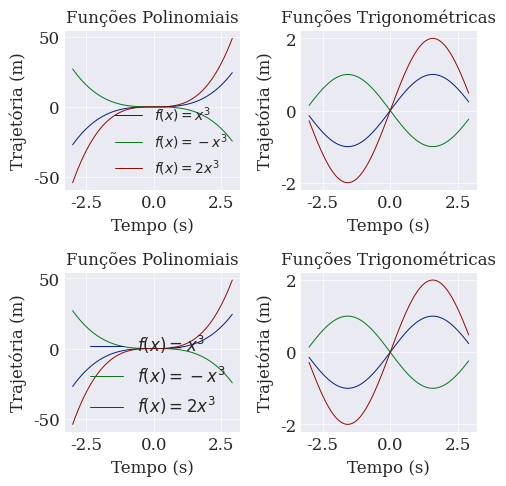

Write Python code to recreate this figure. (Note: this script raises an exception after producing the figure.)
import matplotlib.pyplot as plt
import numpy as np

x = np.arange(-3,3,0.1)

def f(x):
    return x**3

def g(x):
    return np.sin(x)

# Use 'seaborn-v0_8-darkgrid' for results/real data 
# Use 'seaborn-v0_8-white' for literature review/theory explanations

plt.style.use(['seaborn-v0_8-darkgrid', 'seaborn-v0_8-dark-palette'])
# plt.style.use(['dracula'])
plt.rcParams.update({
    'axes.grid': True,
    # 'axes.linewidth': 0.5, # Use with seaborn-v0_8-white and dracula
    # 'grid.alpha': 0.1, # Use with dracula
    'lines.linewidth': 0.7,
    'grid.linewidth': 0.5,
    'font.family': 'serif',
    'font.size': 12,
    'pgf.texsystem': 'xelatex',
    # 'pgf.preamble':  r'\usepackage{stix2}\usepackage[scale=0.88]{inter}',
    # 'pgf.preamble': r'\usepackage{unicode-math,fontspec}\setmathfont{STIX Two Math}\setsansfont{Inter}[Scale=0.88]',
    'pgf.preamble': r'\usepackage[default]{fontsetup}',
    # 'pgf.preamble': r'\usepackage{unicode-math,fontspec}\setmathfont{STIX Two Math}\setmainfont{STIX Two Text}\setsansfont{TeX Gyre Heros}[LetterSpace=-0.2]',
    'pgf.rcfonts' : False
})

fig, ((ax1,ax2), (ax3,ax4)) =  plt.subplots(2,2, figsize=(5,5)) # figsize=(5,x)

ax1.plot(x,f(x), label='$f(x) = x^3$')
ax1.plot(x,-f(x), label='$f(x) = -x^3$')
ax1.plot(x,2*f(x), label='$f(x) = 2x^3$')
ax1.set_title('Funções Polinomiais', fontsize=12)
# Measure unit is upright
ax1.set_xlabel('Tempo (s)')
ax1.set_ylabel('Trajetória (m)')
ax1.legend(fontsize=10)


ax2.set_xlabel('Tempo (s)')
ax2.set_ylabel('Trajetória (m)')
ax2.plot(x,g(x))
ax2.plot(x,-g(x))
ax2.plot(x,2*g(x))
ax2.set_title('Funções Trigonométricas', fontsize=12)

ax3.plot(x,f(x), label='$f(x) = x^3$')
ax3.plot(x,-f(x), label='$f(x) = -x^3$')
ax3.plot(x,2*f(x), label='$f(x) = 2x^3$')
ax3.set_title('Funções Polinomiais', fontsize=12)
ax3.set_xlabel('Tempo (s)')
ax3.set_ylabel('Trajetória (m)')
ax3.legend()


ax4.set_xlabel('Tempo (s)')
ax4.set_ylabel('Trajetória (m)')
ax4.plot(x,g(x))
ax4.plot(x,-g(x))
ax4.plot(x,2*g(x))
ax4.set_title('Funções Trigonométricas', fontsize=12)


fig.tight_layout(pad=1)
fig.savefig('plot_style.pdf', backend='pgf')
